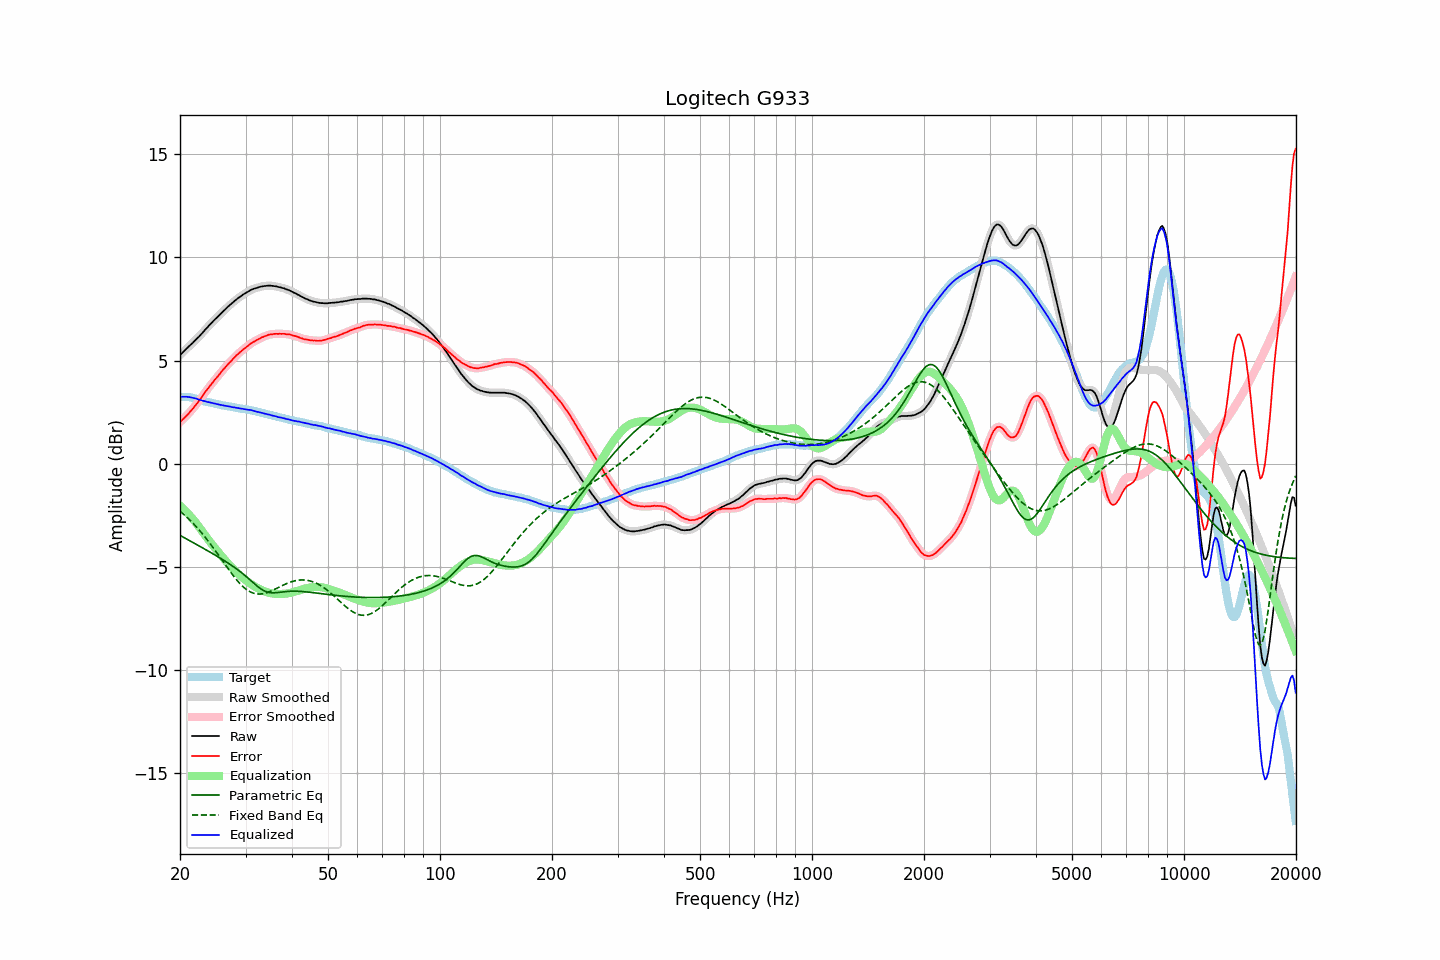

Values plotted in this chart, from the file beside it:
frequency, raw, error, smoothed, error_smoothed, equalization, parametric_eq, fixed_band_eq, equalized_raw, equalized_smoothed, target
20.00, 5.27, 2.02, 5.27, 2.02, -2.03, -3.47, -2.30, 3.24, 3.24, 3.25
20.20, 5.35, 2.10, 5.35, 2.10, -2.10, -3.51, -2.36, 3.25, 3.25, 3.25
20.40, 5.42, 2.17, 5.42, 2.17, -2.17, -3.55, -2.43, 3.25, 3.25, 3.25
20.61, 5.50, 2.25, 5.50, 2.25, -2.25, -3.59, -2.50, 3.25, 3.25, 3.25
20.81, 5.58, 2.33, 5.58, 2.33, -2.33, -3.64, -2.57, 3.25, 3.25, 3.25
21.02, 5.65, 2.40, 5.65, 2.41, -2.41, -3.68, -2.64, 3.24, 3.24, 3.25
21.23, 5.73, 2.50, 5.73, 2.50, -2.50, -3.72, -2.72, 3.23, 3.23, 3.23
21.44, 5.80, 2.58, 5.80, 2.58, -2.58, -3.77, -2.79, 3.22, 3.21, 3.22
21.66, 5.87, 2.67, 5.87, 2.68, -2.67, -3.81, -2.87, 3.19, 3.20, 3.20
21.87, 5.95, 2.77, 5.95, 2.77, -2.77, -3.85, -2.95, 3.18, 3.18, 3.18
22.09, 6.03, 2.86, 6.02, 2.87, -2.87, -3.90, -3.04, 3.16, 3.16, 3.17
22.31, 6.10, 2.97, 6.10, 2.96, -2.97, -3.94, -3.12, 3.13, 3.13, 3.13
22.54, 6.18, 3.06, 6.18, 3.07, -3.07, -3.98, -3.21, 3.10, 3.11, 3.12
22.76, 6.27, 3.18, 6.26, 3.17, -3.18, -4.03, -3.30, 3.09, 3.08, 3.09
22.99, 6.35, 3.28, 6.35, 3.29, -3.29, -4.07, -3.40, 3.06, 3.07, 3.06
23.22, 6.44, 3.40, 6.44, 3.40, -3.39, -4.11, -3.49, 3.04, 3.04, 3.03
23.45, 6.53, 3.52, 6.53, 3.51, -3.50, -4.16, -3.59, 3.03, 3.02, 3.01
23.69, 6.61, 3.60, 6.61, 3.61, -3.61, -4.20, -3.69, 3.00, 3.01, 3.00
23.92, 6.70, 3.72, 6.70, 3.71, -3.71, -4.25, -3.79, 2.99, 2.99, 2.98
24.16, 6.78, 3.81, 6.78, 3.81, -3.81, -4.29, -3.89, 2.97, 2.97, 2.97
24.40, 6.86, 3.91, 6.86, 3.91, -3.91, -4.34, -4.00, 2.95, 2.95, 2.95
24.65, 6.94, 4.01, 6.94, 4.01, -4.01, -4.38, -4.10, 2.93, 2.93, 2.93
24.89, 7.02, 4.11, 7.02, 4.10, -4.10, -4.43, -4.21, 2.92, 2.91, 2.91
25.14, 7.09, 4.19, 7.09, 4.20, -4.20, -4.47, -4.32, 2.89, 2.90, 2.90
25.39, 7.17, 4.29, 7.17, 4.29, -4.29, -4.52, -4.43, 2.88, 2.88, 2.88
25.65, 7.25, 4.38, 7.25, 4.38, -4.39, -4.57, -4.54, 2.86, 2.86, 2.87
25.91, 7.33, 4.49, 7.33, 4.48, -4.48, -4.62, -4.65, 2.85, 2.85, 2.84
26.16, 7.40, 4.57, 7.40, 4.57, -4.57, -4.66, -4.76, 2.83, 2.83, 2.83
26.43, 7.48, 4.66, 7.48, 4.66, -4.66, -4.71, -4.87, 2.82, 2.82, 2.82
26.69, 7.55, 4.75, 7.55, 4.75, -4.75, -4.76, -4.98, 2.80, 2.80, 2.80
26.96, 7.63, 4.84, 7.63, 4.84, -4.84, -4.81, -5.09, 2.79, 2.79, 2.79
27.23, 7.70, 4.92, 7.69, 4.92, -4.92, -4.86, -5.20, 2.78, 2.77, 2.78
27.50, 7.76, 4.99, 7.76, 5.00, -5.01, -4.92, -5.31, 2.75, 2.76, 2.77
27.77, 7.83, 5.09, 7.83, 5.08, -5.09, -4.97, -5.41, 2.74, 2.74, 2.74
28.05, 7.90, 5.17, 7.90, 5.17, -5.17, -5.02, -5.51, 2.73, 2.73, 2.73
28.33, 7.96, 5.25, 7.96, 5.24, -5.24, -5.08, -5.60, 2.72, 2.72, 2.71
28.62, 8.02, 5.32, 8.02, 5.32, -5.31, -5.14, -5.69, 2.70, 2.70, 2.70
28.90, 8.08, 5.39, 8.08, 5.39, -5.39, -5.20, -5.78, 2.69, 2.69, 2.69
29.19, 8.13, 5.46, 8.13, 5.46, -5.45, -5.26, -5.86, 2.67, 2.68, 2.67
29.48, 8.19, 5.52, 8.19, 5.52, -5.52, -5.32, -5.94, 2.67, 2.67, 2.67
29.78, 8.24, 5.58, 8.24, 5.58, -5.59, -5.38, -6.01, 2.65, 2.65, 2.66
30.08, 8.29, 5.64, 8.29, 5.64, -5.65, -5.45, -6.07, 2.64, 2.64, 2.65
30.38, 8.33, 5.70, 8.33, 5.70, -5.71, -5.51, -6.13, 2.62, 2.63, 2.63
30.68, 8.38, 5.76, 8.38, 5.77, -5.76, -5.58, -6.17, 2.62, 2.62, 2.61
30.99, 8.43, 5.83, 8.42, 5.83, -5.82, -5.65, -6.22, 2.61, 2.60, 2.59
31.30, 8.46, 5.88, 8.46, 5.88, -5.87, -5.72, -6.25, 2.59, 2.59, 2.58
31.61, 8.49, 5.92, 8.49, 5.92, -5.92, -5.79, -6.28, 2.57, 2.57, 2.57
31.93, 8.51, 5.96, 8.51, 5.96, -5.97, -5.86, -6.29, 2.54, 2.54, 2.55
32.24, 8.53, 6.01, 8.53, 6.01, -6.01, -5.92, -6.31, 2.52, 2.52, 2.52
32.57, 8.56, 6.05, 8.56, 6.05, -6.05, -5.99, -6.31, 2.51, 2.51, 2.51
32.89, 8.58, 6.08, 8.58, 6.09, -6.09, -6.04, -6.31, 2.49, 2.49, 2.50
33.22, 8.60, 6.13, 8.60, 6.13, -6.13, -6.09, -6.30, 2.47, 2.47, 2.46
33.55, 8.61, 6.16, 8.61, 6.16, -6.16, -6.14, -6.29, 2.45, 2.45, 2.45
33.89, 8.62, 6.19, 8.62, 6.19, -6.19, -6.18, -6.27, 2.43, 2.43, 2.43
34.23, 8.63, 6.22, 8.63, 6.22, -6.22, -6.21, -6.24, 2.41, 2.41, 2.41
34.57, 8.64, 6.25, 8.64, 6.25, -6.24, -6.23, -6.22, 2.40, 2.39, 2.39
34.92, 8.64, 6.27, 8.64, 6.27, -6.26, -6.24, -6.19, 2.38, 2.37, 2.37
35.27, 8.63, 6.28, 8.63, 6.28, -6.28, -6.25, -6.15, 2.35, 2.35, 2.35
35.62, 8.62, 6.29, 8.62, 6.29, -6.29, -6.25, -6.12, 2.33, 2.33, 2.33
35.97, 8.61, 6.30, 8.61, 6.29, -6.30, -6.25, -6.08, 2.31, 2.31, 2.31
... 635 more rows
